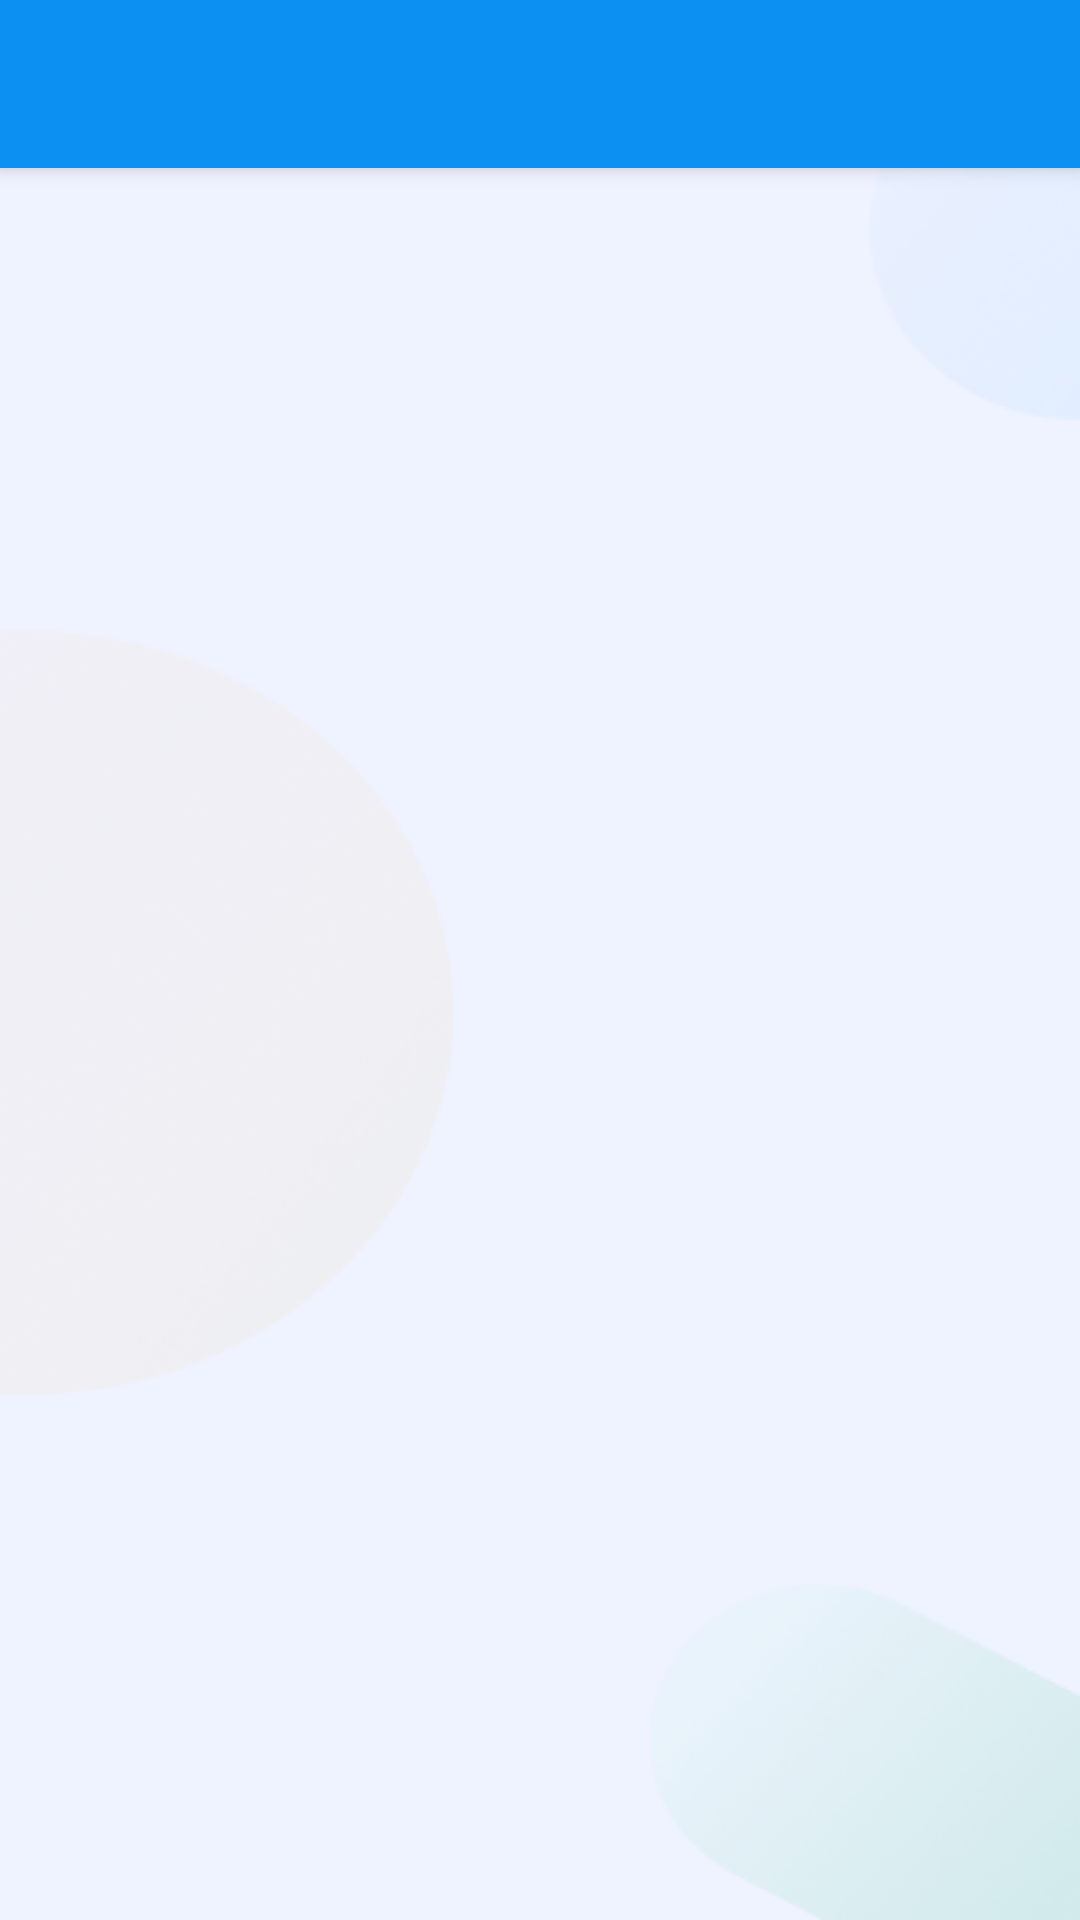

Layout XML and referenced resources for this Android screen:
<!-- AndroidManifest.xml: activity theme Theme.Design.Light.NoActionBar -->
<!-- res/layout/activity_task_list.xml -->
<?xml version="1.0" encoding="utf-8"?>
<androidx.coordinatorlayout.widget.CoordinatorLayout xmlns:android="http://schemas.android.com/apk/res/android"
    xmlns:app="http://schemas.android.com/apk/res-auto"
    xmlns:tools="http://schemas.android.com/tools"
    android:layout_width="match_parent"
    android:layout_height="match_parent"
    tools:context=".activities.TaskListActivity">

    <com.google.android.material.appbar.AppBarLayout
        android:layout_width="match_parent"
        android:layout_height="wrap_content"
        android:theme="@style/Theme.AppBarOverlay">

        <androidx.appcompat.widget.Toolbar
            android:id="@+id/toolbar_task_activity"
            android:layout_width="match_parent"
            android:layout_height="?attr/actionBarSize"
            android:background="@color/toolbar"
            app:popupTheme="@style/Theme.PopUpOverlay" />
    </com.google.android.material.appbar.AppBarLayout>

    <androidx.constraintlayout.widget.ConstraintLayout
        android:layout_width="match_parent"
        android:layout_height="match_parent"
        android:background="@drawable/white_bg"
        app:layout_behavior="@string/appbar_scrolling_view_behavior"
        android:padding="10dp">

        <androidx.recyclerview.widget.RecyclerView
            android:id="@+id/rv_task_list"
            android:layout_width="match_parent"
            android:layout_height="match_parent"
            app:layout_constraintBottom_toBottomOf="parent"
            app:layout_constraintEnd_toEndOf="parent"
            app:layout_constraintStart_toStartOf="parent"
            app:layout_constraintTop_toTopOf="parent" />


    </androidx.constraintlayout.widget.ConstraintLayout>


</androidx.coordinatorlayout.widget.CoordinatorLayout>
<!-- resources referenced by this layout -->
<resources>
  <color name="toolbar">#0C90F1</color>
  <!-- drawable white_bg: png bitmap (drawable, 29848 bytes) -->
  <style name="Theme.AppBarOverlay" parent="ThemeOverlay.AppCompat.Dark.ActionBar" />
  <style name="Theme.PopUpOverlay" parent="ThemeOverlay.AppCompat.Light" />
</resources>
